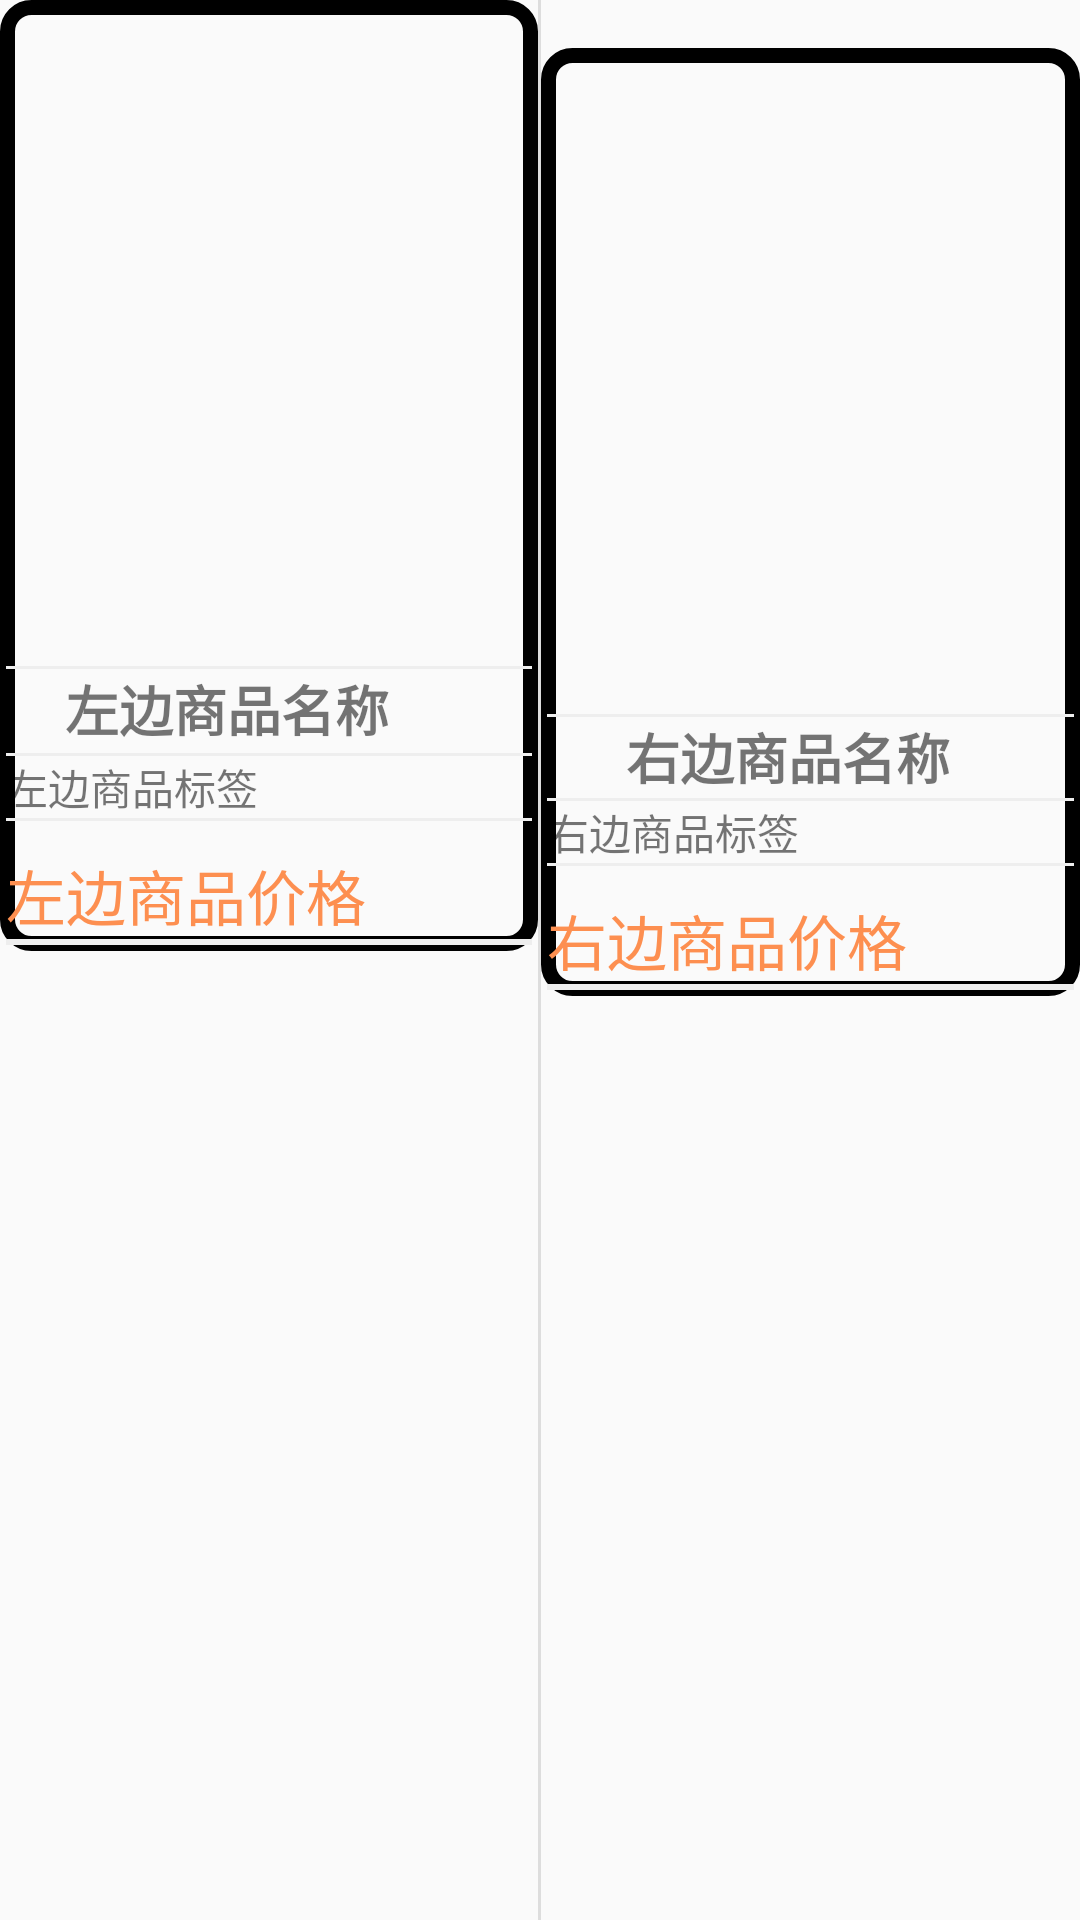

Layout XML and referenced resources for this Android screen:
<!-- AndroidManifest.xml: application theme Theme.AppCompat.Light.NoActionBar -->
<!-- res/layout/foods_list_item3.xml -->
<LinearLayout xmlns:android="http://schemas.android.com/apk/res/android"
    android:layout_width="match_parent"
    android:layout_height="wrap_content"
    android:orientation="horizontal"
    android:layout_marginLeft="2dp"
    android:layout_marginRight="2dp"
   >

    <LinearLayout

        android:id="@+id/left_product_layout"
        android:layout_width="0dp"
        android:layout_height="wrap_content"
        android:layout_weight="1"
        android:orientation="vertical"
        android:background="@drawable/rounded_border"
        >

        <ImageView
            android:id="@+id/iv_left_image"
            android:layout_width="187dp"
            android:layout_height="220dp"
            android:scaleType="centerCrop" />
        <View
            android:layout_width="match_parent"
            android:layout_height="1dp"
            android:background="#eee" />

        <TextView
            android:id="@+id/tv_left_name"
            android:layout_width="136dp"
            android:layout_height="28dp"
            android:layout_gravity="center"
            android:maxLines="1"
            android:text="左边商品名称"
            android:textSize="18sp"
            android:textStyle="bold" />
        <View
            android:layout_width="match_parent"
            android:layout_height="1dp"
            android:background="#eee" />
        <TextView
            android:id="@+id/tv_left_label"
            android:layout_width="match_parent"
            android:layout_height="wrap_content"
            android:maxLines="2"
            android:text="左边商品标签" />
        <View
            android:layout_width="match_parent"
            android:layout_height="1dp"
            android:background="#eee" />
        <TextView
            android:id="@+id/tv_left_price"
            android:layout_width="match_parent"
            android:layout_height="wrap_content"
            android:layout_marginTop="10dp"
            android:text="左边商品价格"
            android:textColor="#FD8F50"
            android:textSize="20sp" />
        <View
            android:layout_width="match_parent"
            android:layout_height="1dp"
            android:background="#eee" />
        <View
            android:layout_width="match_parent"
            android:layout_height="1dp"
            android:background="#eee" />
    </LinearLayout>

    <View
        android:layout_width="1dp"
        android:layout_height="match_parent"
        android:background="#DDDDDD" />

    <LinearLayout
        android:layout_marginTop="16dp"
        android:background="@drawable/rounded_border"
        android:id="@+id/right_product_layout"
        android:layout_width="0dp"
        android:layout_height="wrap_content"
        android:layout_weight="1"
        android:orientation="vertical">

        <ImageView
            android:id="@+id/iv_right_image"
            android:layout_width="match_parent"
            android:layout_height="220dp"
            android:scaleType="centerCrop" />
        <View
            android:layout_width="match_parent"
            android:layout_height="1dp"
            android:background="#eee" />

        <TextView
            android:id="@+id/tv_right_name"
            android:layout_width="123dp"
            android:layout_height="27dp"
            android:layout_gravity="center"
            android:maxLines="1"
            android:text="右边商品名称"
            android:textSize="18sp"
            android:textStyle="bold" />
        <View
            android:layout_width="match_parent"
            android:layout_height="1dp"
            android:background="#eee" />
        <TextView
            android:id="@+id/tv_right_label"
            android:layout_width="match_parent"
            android:layout_height="wrap_content"
            android:maxLines="2"
            android:text="右边商品标签" />
        <View
            android:layout_width="match_parent"
            android:layout_height="1dp"
            android:background="#eee" />
        <TextView
            android:id="@+id/tv_right_price"
            android:layout_width="match_parent"
            android:layout_height="wrap_content"
            android:layout_marginTop="10dp"
            android:text="右边商品价格"
            android:textColor="#FD8F50"
            android:textSize="20sp" />
        <View
            android:layout_width="match_parent"
            android:layout_height="1dp"
            android:background="#eee" />
        <View
            android:layout_width="match_parent"
            android:layout_height="1dp"
            android:background="#eee" />
    </LinearLayout>

</LinearLayout>
<!-- resources referenced by this layout -->
<resources>
  <!-- drawable rounded_border (drawable) -->
  <?xml version="1.0" encoding="utf-8"?>
  <shape xmlns:android="http://schemas.android.com/apk/res/android"
      android:shape="rectangle">
  
      <stroke
          android:width="5dp"
          android:color="#000000" />
  
      <corners
          android:radius="8dp" />
  
      <padding
          android:bottom="2dp"
          android:left="2dp"
          android:right="2dp"
          android:top="2dp" />
  
  </shape>
</resources>
